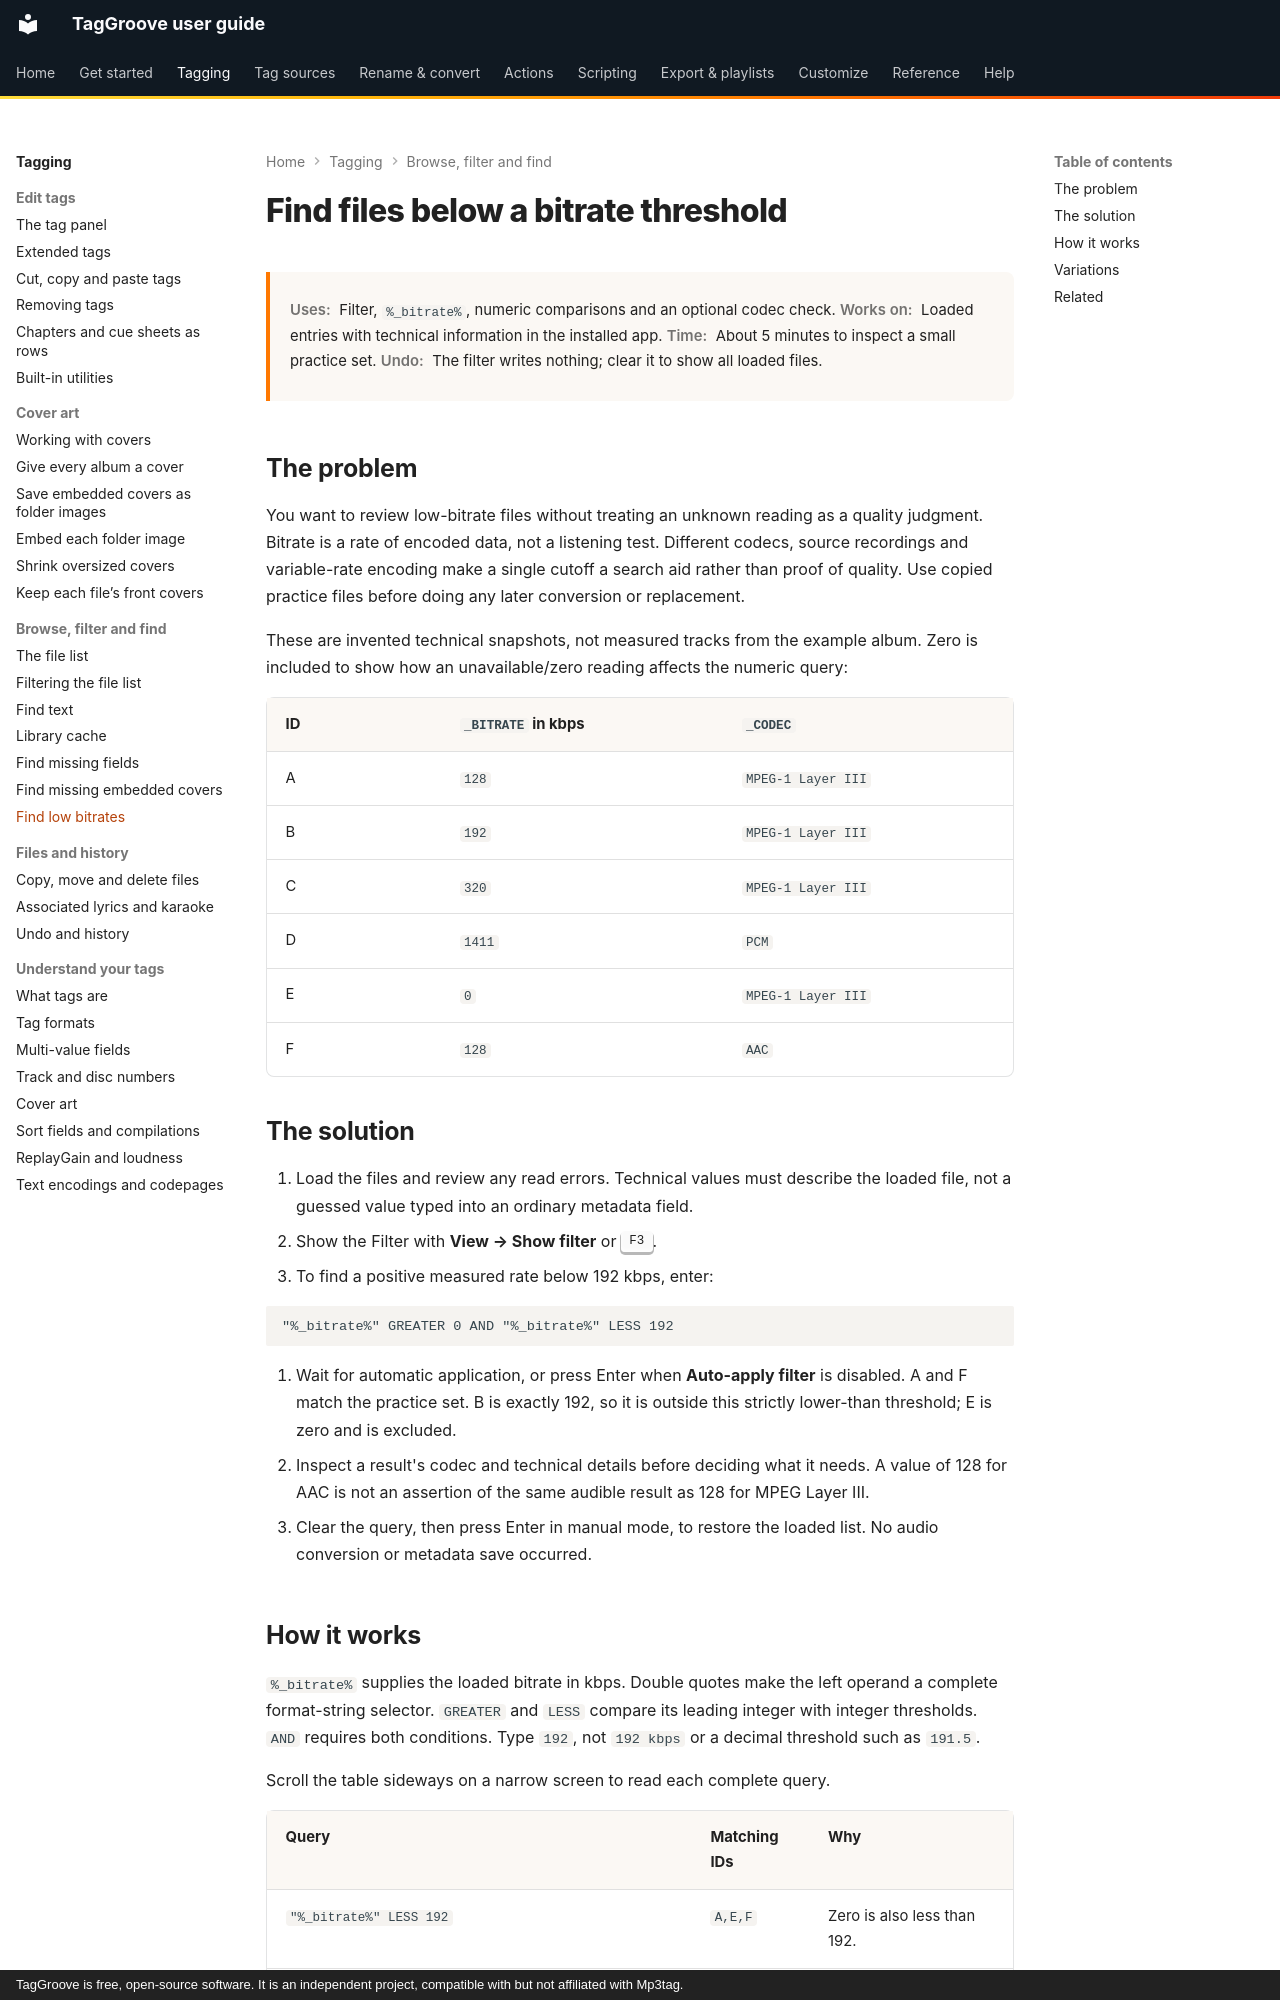

repository: johnneerdael/TagGroove · page: tagging/recipes/find-low-bitrate/index.html · generator: mkdocs · copyright: TagGroove is free, open-source software. It is an independent project, compatible with but not affiliated with Mp3tag.

# Find files below a bitrate threshold

<div class="recipe-meta" markdown>
**Uses:** Filter, `%_bitrate%`, numeric comparisons and an optional codec check.
**Works on:** Loaded entries with technical information in the installed app.
**Time:** About 5 minutes to inspect a small practice set.
**Undo:** The filter writes nothing; clear it to show all loaded files.
</div>

## The problem

You want to review low-bitrate files without treating an unknown reading as
a quality judgment. Bitrate is a rate of encoded data, not a listening test.
Different codecs, source recordings and variable-rate encoding make a single
cutoff a search aid rather than proof of quality. Use copied practice files
before doing any later conversion or replacement.

These are invented technical snapshots, not measured tracks from the example
album. Zero is included to show how an unavailable/zero reading affects the
numeric query:

<!-- low-bitrate-snapshots:start -->
| ID | `_BITRATE` in kbps | `_CODEC` |
|---|---|---|
| A | `128` | `MPEG-1 Layer III` |
| B | `192` | `MPEG-1 Layer III` |
| C | `320` | `MPEG-1 Layer III` |
| D | `1411` | `PCM` |
| E | `0` | `MPEG-1 Layer III` |
| F | `128` | `AAC` |
<!-- low-bitrate-snapshots:end -->

## The solution

1. Load the files and review any read errors. Technical values must describe
   the loaded file, not a guessed value typed into an ordinary metadata field.
2. Show the Filter with **View → Show filter** or ++f3++.
3. To find a positive measured rate below 192 kbps, enter:

```text
"%_bitrate%" GREATER 0 AND "%_bitrate%" LESS 192
```

4. Wait for automatic application, or press Enter when **Auto-apply filter**
   is disabled. A and F match the practice set. B is exactly 192, so it is
   outside this strictly lower-than threshold; E is zero and is excluded.
5. Inspect a result's codec and technical details before deciding what it
   needs. A value of 128 for AAC is not an assertion of the same audible
   result as 128 for MPEG Layer III.
6. Clear the query, then press Enter in manual mode, to restore the loaded
   list. No audio conversion or metadata save occurred.
